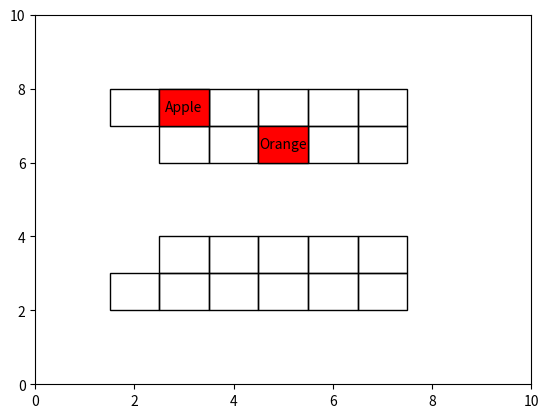

The script that saved this image:
import matplotlib.pyplot as plt
import matplotlib.patches as patches


"""
Great, now let's look into the logic of the game. Each card contains a short description of it's illustration and/or effects. For cards with effects, these are designed to change the battle mechanics so that the flow of the game changes in favour of the player. Here is an example of a trap card description: "Select 1 of your opponent's face-up monsters. The ATK of the selected monster is decreased by 700 points and its battle position cannot be changed. When the monster is destroyed, this card is also destroyed."
"""

class Card:
    def __init__(self, name, description):
        self.name = name
        self.description = description

    def select_opponent_monster(self, game_state):
        # Implement logic for selecting one of the opponent's face-up monsters
        pass

    def decrease_atk(self, monster, amount):
        # Implement logic for decreasing a monster's ATK by the specified amount
        pass

    def prevent_battle_position_change(self, monster):
        # Implement logic for preventing a monster's battle position from being changed
        pass

    def activate(self, game_state):
        # Implement logic for activating the card and applying its effects
        pass

class Game:
    def __init__(self):
        # Initialize game state here
        self.board_positions = {
            0: (2.5, 7), 1: (3.5, 7), 2: (4.5, 7), 3: (5.5, 7), 4: (6.5, 7),
            5: (2.5, 6), 6: (3.5, 6), 7: (4.5, 6), 8: (5.5, 6), 9: (6.5, 6),
            10: (1.5, 7),
            11: (2.5, 2), 12: (3.5, 2), 13: (4.5, 2), 14: (5.5, 2), 15: (6.5, 2),
            16: (2.5, 3), 17: (3.5, 3), 18: (4.5, 3), 19: (5.5, 3), 20: (6.5, 3),
            21: (1.5, 2)
        }

    def plot_board(self, card_positions=None):
        fig, ax = plt.subplots(1)
        ax.set_xlim([0, 10])
        ax.set_ylim([0, 10])

        if card_positions is None:
            card_positions = []

        # Draw Main Monster Zones
        for i in range(5):
            ax.add_patch(patches.Rectangle((i + 2.5, 7), 1, 1, edgecolor='black', facecolor='none'))
            ax.add_patch(patches.Rectangle((i + 2.5, 2), 1, 1, edgecolor='black', facecolor='none'))

        # Draw Spell & Trap Zones
        for i in range(5):
            ax.add_patch(patches.Rectangle((i + 2.5, 6), 1, 1, edgecolor='black', facecolor='none'))
            ax.add_patch(patches.Rectangle((i + 2.5, 3), 1, 1, edgecolor='black', facecolor='none'))

        # Draw Extra Deck Zones
        ax.add_patch(patches.Rectangle((1.5, 7), 1, 1, edgecolor='black', facecolor='none'))
        ax.add_patch(patches.Rectangle((1.5, 2), 1, 1, edgecolor='black', facecolor='none'))

        # Draw cards
        for position in card_positions:
            index, label = position
            x, y = self.board_positions[index]
            ax.add_patch(patches.Rectangle((x, y), 1, 1, edgecolor='black', facecolor='red'))
            ax.text(x + 0.5, y + 0.5, label, horizontalalignment='center', verticalalignment='center')

        plt.show()


if __name__ == "__main__":

    cards = [(0, 'Apple'), (7, 'Orange')]

    app = Game()
    app.plot_board(card_positions=cards)